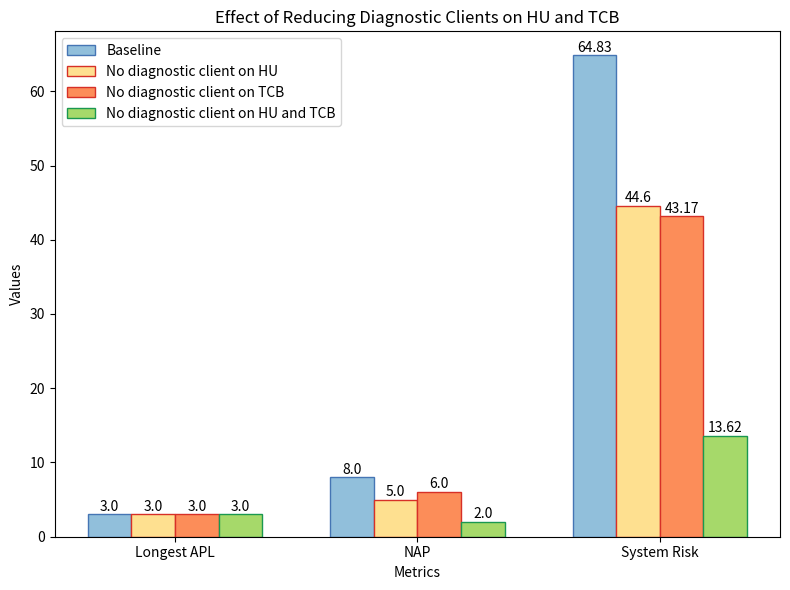

Generate this figure with matplotlib:
import matplotlib.pyplot as plt
import numpy as np

# Data
x_labels = ["Longest APL", "NAP", "System Risk"]
y_baseline = [3, 8, 64.83]
y_no_hu = [3, 5, 44.6]
y_no_tcb = [3, 6, 43.17]
y_no_hu_tcb = [3, 2, 13.62]


x = np.arange(len(x_labels)) 
width = 0.18 

# Create figure and axis objects
fig, ax = plt.subplots(figsize=(8, 6))

bar1 = ax.bar(x - width * 1.5, y_baseline, width, label='Baseline', color='#91bfdb', edgecolor='#4575b4')
bar2 = ax.bar(x - width / 2, y_no_hu, width, label='No diagnostic client on HU', color='#fee090', edgecolor='#d73027')
bar3 = ax.bar(x + width / 2, y_no_tcb, width, label='No diagnostic client on TCB', color='#fc8d59', edgecolor='#d73027')
bar4 = ax.bar(x + width * 1.5, y_no_hu_tcb, width, label='No diagnostic client on HU and TCB', color='#a6d96a', edgecolor='#1a9850')

ax.set_xlabel('Metrics')
ax.set_ylabel('Values')
ax.set_title('Effect of Reducing Diagnostic Clients on HU and TCB')
ax.set_xticks(x)
ax.set_xticklabels(x_labels)
ax.legend()

# Add value labels on top of each bar
for bars in [bar1, bar2, bar3, bar4]:
    for bar in bars:
        height = bar.get_height()
        ax.annotate(f'{height}',
                    xy=(bar.get_x() + bar.get_width() / 2, height),
                    xytext=(0, 0.5),  # 3 points vertical offset
                    textcoords="offset points",
                    ha='center', va='bottom')

# Display the plot
plt.tight_layout()
plt.show()
